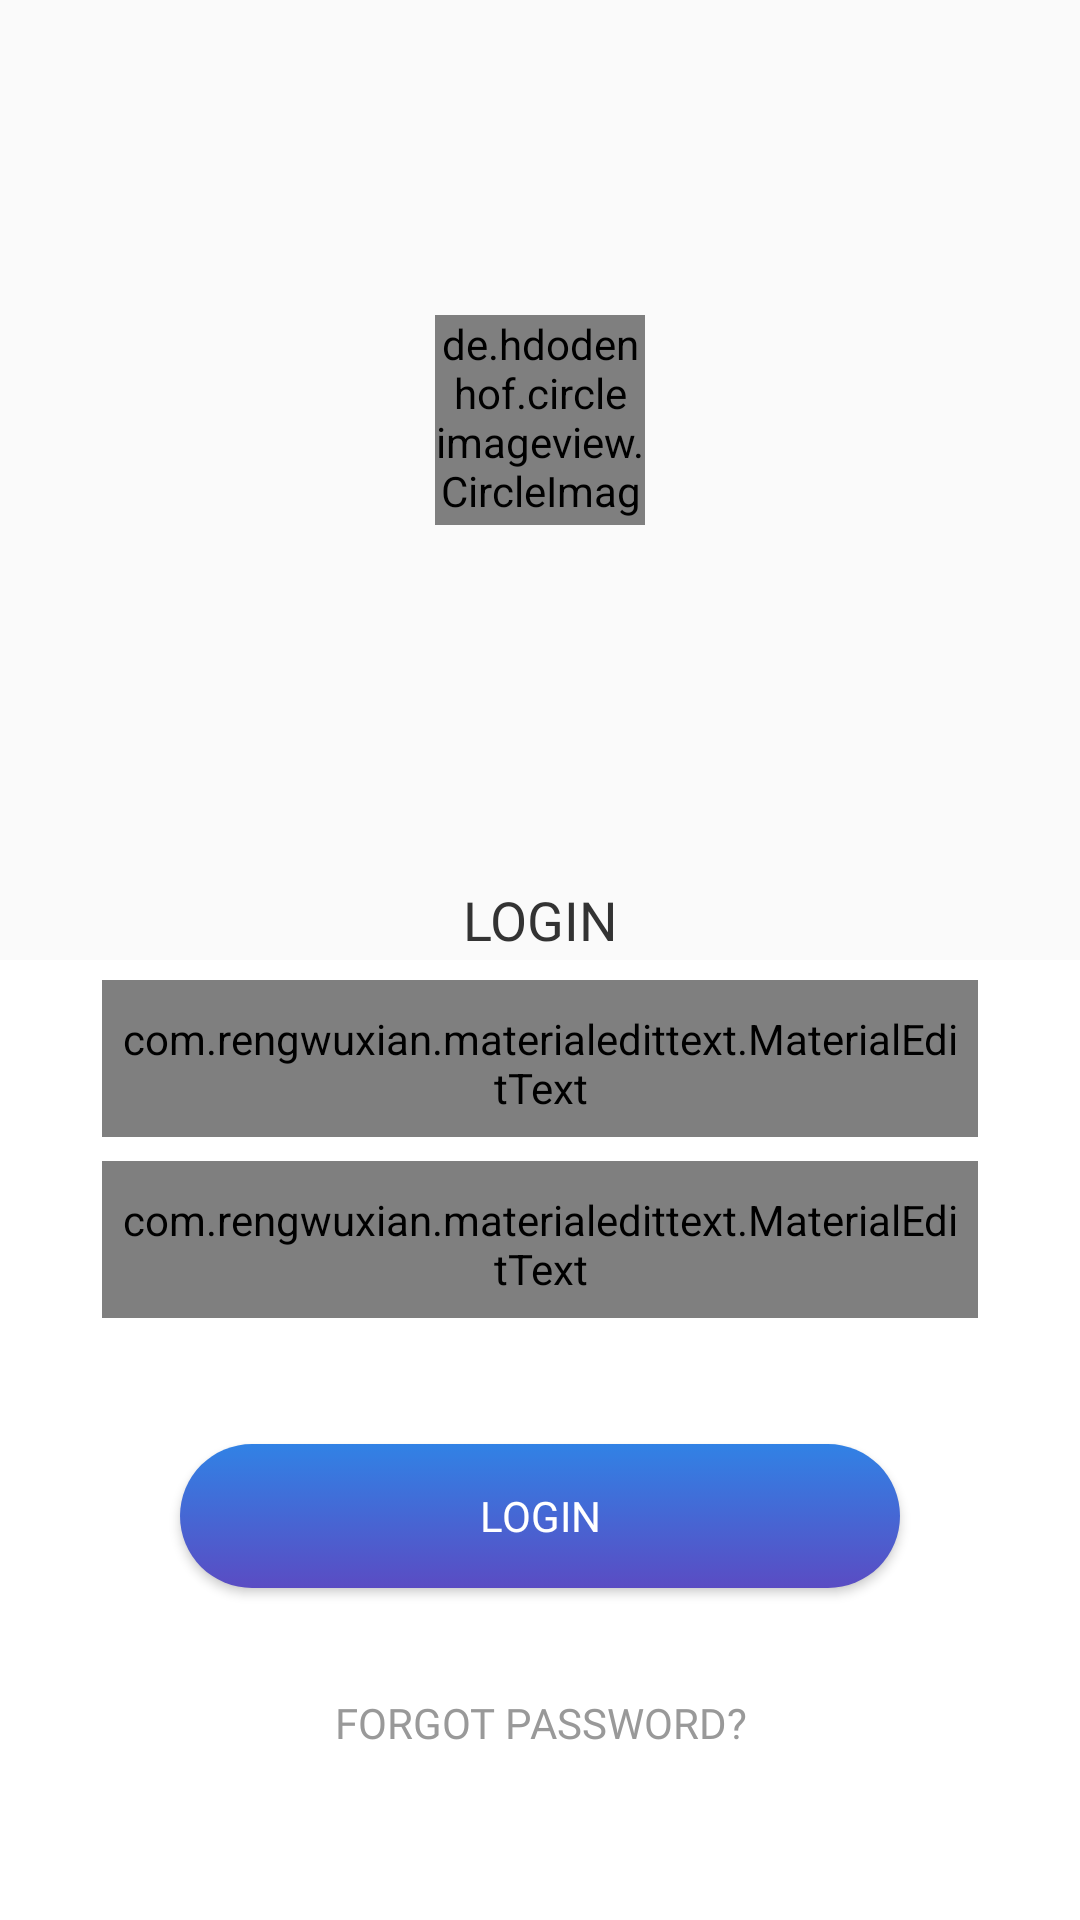

This screen was rendered from an Android layout file. Write that file and the resources it references.
<!-- AndroidManifest.xml: activity theme AppTheme -->
<!-- res/layout/activity_login.xml -->
<?xml version="1.0" encoding="utf-8"?>
<FrameLayout xmlns:android="http://schemas.android.com/apk/res/android"
    xmlns:app="http://schemas.android.com/apk/res-auto"
    xmlns:tools="http://schemas.android.com/tools"
    android:layout_width="match_parent"
    android:layout_height="match_parent"
    android:orientation="vertical">

    <LinearLayout
        android:layout_width="match_parent"
        android:layout_height="match_parent"
        android:orientation="vertical">

        <LinearLayout
            android:layout_width="match_parent"
            android:layout_height="match_parent"
            android:layout_weight="1"
            android:background="@drawable/login_background_gradient">

            <RelativeLayout
                android:layout_width="match_parent"
                android:layout_height="match_parent"
                android:layout_marginBottom="@dimen/m_40dp">

                <de.hdodenhof.circleimageview.CircleImageView xmlns:app="http://schemas.android.com/apk/res-auto"
                    android:layout_width="@dimen/m_70dp"
                    android:layout_height="@dimen/m_70dp"
                    android:layout_centerInParent="true"
                    android:src="@drawable/ic_home_white_48dp"
                    android:tint="@color/white"
                    app:civ_border_color="#FF000000"
                    app:civ_border_width="0dp" />

            </RelativeLayout>

        </LinearLayout>

        <View
            android:layout_width="match_parent"
            android:layout_height="match_parent"
            android:layout_weight="1"
            android:background="@color/white">

        </View>

    </LinearLayout>

    <android.support.v4.widget.NestedScrollView
        android:layout_width="match_parent"
        android:layout_height="match_parent">

        <LinearLayout xmlns:android="http://schemas.android.com/apk/res/android"
            android:id="@+id/mobileNoCoordinator"
            android:layout_width="match_parent"
            android:layout_height="match_parent"
            android:layout_gravity="center_vertical"
            android:layout_marginTop="@dimen/m_150dp"
            android:orientation="vertical">

            <RelativeLayout
                android:layout_width="match_parent"
                android:layout_height="wrap_content"
                android:layout_marginBottom="@dimen/m_20dp"
                android:paddingBottom="@dimen/m_20dp">

                <LinearLayout
                    android:id="@+id/loginPanel"
                    android:layout_width="match_parent"
                    android:layout_height="wrap_content"

                    android:layout_gravity="center_vertical"
                    android:layout_marginLeft="@dimen/m_screen_20d"
                    android:layout_marginRight="@dimen/m_screen_20d"
                    android:background="@drawable/rounded_border"
                    android:elevation="@dimen/m_2dp"
                    android:orientation="vertical"
                    android:padding="@dimen/m_screen_14d">

                    <android.support.v7.widget.AppCompatTextView
                        android:layout_width="match_parent"
                        android:layout_height="wrap_content"

                        android:gravity="center"
                        android:text="@string/login"
                        android:textColor="@color/clrBlack3"
                        android:textSize="@dimen/text_18s"
                        app:fontFamily="@font/dosis_semibold" />

                    <com.rengwuxian.materialedittext.MaterialEditText
                        android:id="@+id/etEmail"
                        style="@style/App_EditTextStyle"
                        android:layout_marginTop="@dimen/m_8dp"
                        android:hint="@string/strHntEmailLogin"
                        android:imeOptions="actionNext"
                        android:inputType="textEmailAddress"
                        android:maxLength="50"
                        android:nextFocusDown="@+id/etPassword"
                        app:met_baseColor="@color/clrEtHint"
                        app:met_floatingLabel="highlight"
                        app:met_hideUnderline="false"
                        app:met_primaryColor="@color/clrEtPrimaryLineText"
                        app:met_textColor="@color/clrEtText">

                        <requestFocus />
                    </com.rengwuxian.materialedittext.MaterialEditText>

                    <com.rengwuxian.materialedittext.MaterialEditText
                        android:id="@+id/etPassword"
                        style="@style/App_EditTextStyle"


                        android:layout_marginBottom="@dimen/m_8dp"
                        android:layout_marginTop="@dimen/m_8dp"

                        android:hint="@string/strHntPass"
                        android:imeOptions="actionDone"
                        android:inputType="textPassword"
                        android:maxLength="50"

                        app:met_baseColor="@color/clrEtHint"
                        app:met_floatingLabel="highlight"
                        app:met_hideUnderline="false"
                        app:met_primaryColor="@color/clrEtPrimaryLineText"
                        app:met_textColor="@color/clrEtText" />


                </LinearLayout>

                <android.support.v7.widget.AppCompatButton
                    android:id="@+id/login"
                    style="@style/App_ButtonStyle"
                    android:layout_width="match_parent"
                    android:layout_height="wrap_content"
                    android:layout_below="@+id/loginPanel"
                    android:layout_marginLeft="@dimen/m_60dp"
                    android:layout_marginRight="@dimen/m_60dp"
                    android:layout_marginTop="@dimen/m_20dp"


                    android:text="@string/login" />

                
                <android.support.v7.widget.AppCompatTextView
                    android:id="@+id/forgotPassword"
                    android:layout_width="match_parent"
                    android:layout_height="wrap_content"
                    android:layout_below="@+id/login"
                    android:layout_marginBottom="@dimen/m_screen_20d"
                    android:layout_marginTop="@dimen/m_screen_20d"
                    android:gravity="center"
                    android:minHeight="@dimen/m_50dp"
                    android:text="@string/forgot_password"
                    android:textColor="@color/btn_txt_black3_color"
                    android:textSize="@dimen/text_14s"
                    app:fontFamily="@font/dosis_semibold" />

            </RelativeLayout>


        </LinearLayout>

    </android.support.v4.widget.NestedScrollView>
</FrameLayout>
<!-- resources referenced by this layout -->
<resources>
  <color name="clrBlack3">#333</color>
  <color name="clrEtHint">#6E6E6E</color>
  <color name="clrEtPrimaryLineText">#303F9F</color>
  <color name="clrEtText">#111</color>
  <color name="white">#FFFFFF</color>
  <dimen name="m_150dp">150dp</dimen>
  <dimen name="m_20dp">20dp</dimen>
  <dimen name="m_2dp">2dp</dimen>
  <dimen name="m_40dp">40dp</dimen>
  <dimen name="m_50dp">50dp</dimen>
  <dimen name="m_60dp">60dp</dimen>
  <dimen name="m_70dp">70dp</dimen>
  <dimen name="m_8dp">8dp</dimen>
  <dimen name="m_screen_14d">14dp</dimen>
  <dimen name="m_screen_20d">20dp</dimen>
  <dimen name="text_14s">14dp</dimen>
  <dimen name="text_18s">18dp</dimen>
  <string name="forgot_password">FORGOT PASSWORD?</string>
  <string name="login">LOGIN</string>
  <string name="strHntEmailLogin">Enter email</string>
  <string name="strHntPass">Enter password</string>
  <style name="App_ButtonStyle" parent="Widget.AppCompat.Button.Colored">
  
          <item name="android:background">@drawable/btn_gradient</item>
          <item name="android:elevation" tools:targetApi="lollipop">@dimen/m_8dp</item>
          <item name="android:fontFamily">@font/poppins_medium</item>
          <item name="android:textAllCaps">false</item>
          <item name="android:textColor">@color/btn_txt_white_color</item>
          <item name="android:textSize">@dimen/text_14s</item>
          <item name="android:gravity">center</item>
  
      </style>
  <style name="AppTheme" parent="Theme.AppCompat.Light.DarkActionBar">
          <item name="colorPrimary">@color/colorPrimary</item>
          <item name="colorPrimaryDark">@color/colorPrimaryDark</item>
          <item name="colorAccent">@color/colorAccent</item>
          <item name="windowActionBar">false</item>
          <item name="windowNoTitle">true</item>
          <item name="android:textColorSecondary">@android:color/white</item>
      </style>
  <!-- drawable btn_gradient (drawable) -->
  <?xml version="1.0" encoding="UTF-8"?>
  <selector xmlns:android="http://schemas.android.com/apk/res/android">
      <item android:state_pressed="true"> 
          <shape xmlns:android="http://schemas.android.com/apk/res/android" android:padding="10dp" android:shape="rectangle">
  
              <gradient android:angle="270" android:endColor="#3182e5" android:startColor="#5a4cc3" android:type="linear" />
  
              <corners android:radius="30dp"/>
          </shape>
      </item>
      <item > 
  
          <shape xmlns:android="http://schemas.android.com/apk/res/android" android:padding="10dp" android:shape="rectangle">
  
              <gradient android:angle="270" android:endColor="#5a4cc3" android:startColor="#3182e5" android:type="linear" />
  
              <corners android:radius="30dp"/>
          </shape>
      </item>
  </selector>
  <dimen name="m_5dp">5dp</dimen>
  <!-- drawable text_cursor_cyan (drawable) -->
  <?xml version="1.0" encoding="utf-8"?>
  <shape xmlns:android="http://schemas.android.com/apk/res/android">
      <solid android:color="@color/colorPrimaryDark" />
      <size android:width="@dimen/m_1dp" />
  </shape>
  <dimen name="text_16s">15dp</dimen>
  <color name="colorPrimary">#3F51B5</color>
  <color name="colorPrimaryDark">#303F9F</color>
  <color name="colorAccent">#FF4081</color>
  <dimen name="m_1dp">1dp</dimen>
</resources>
